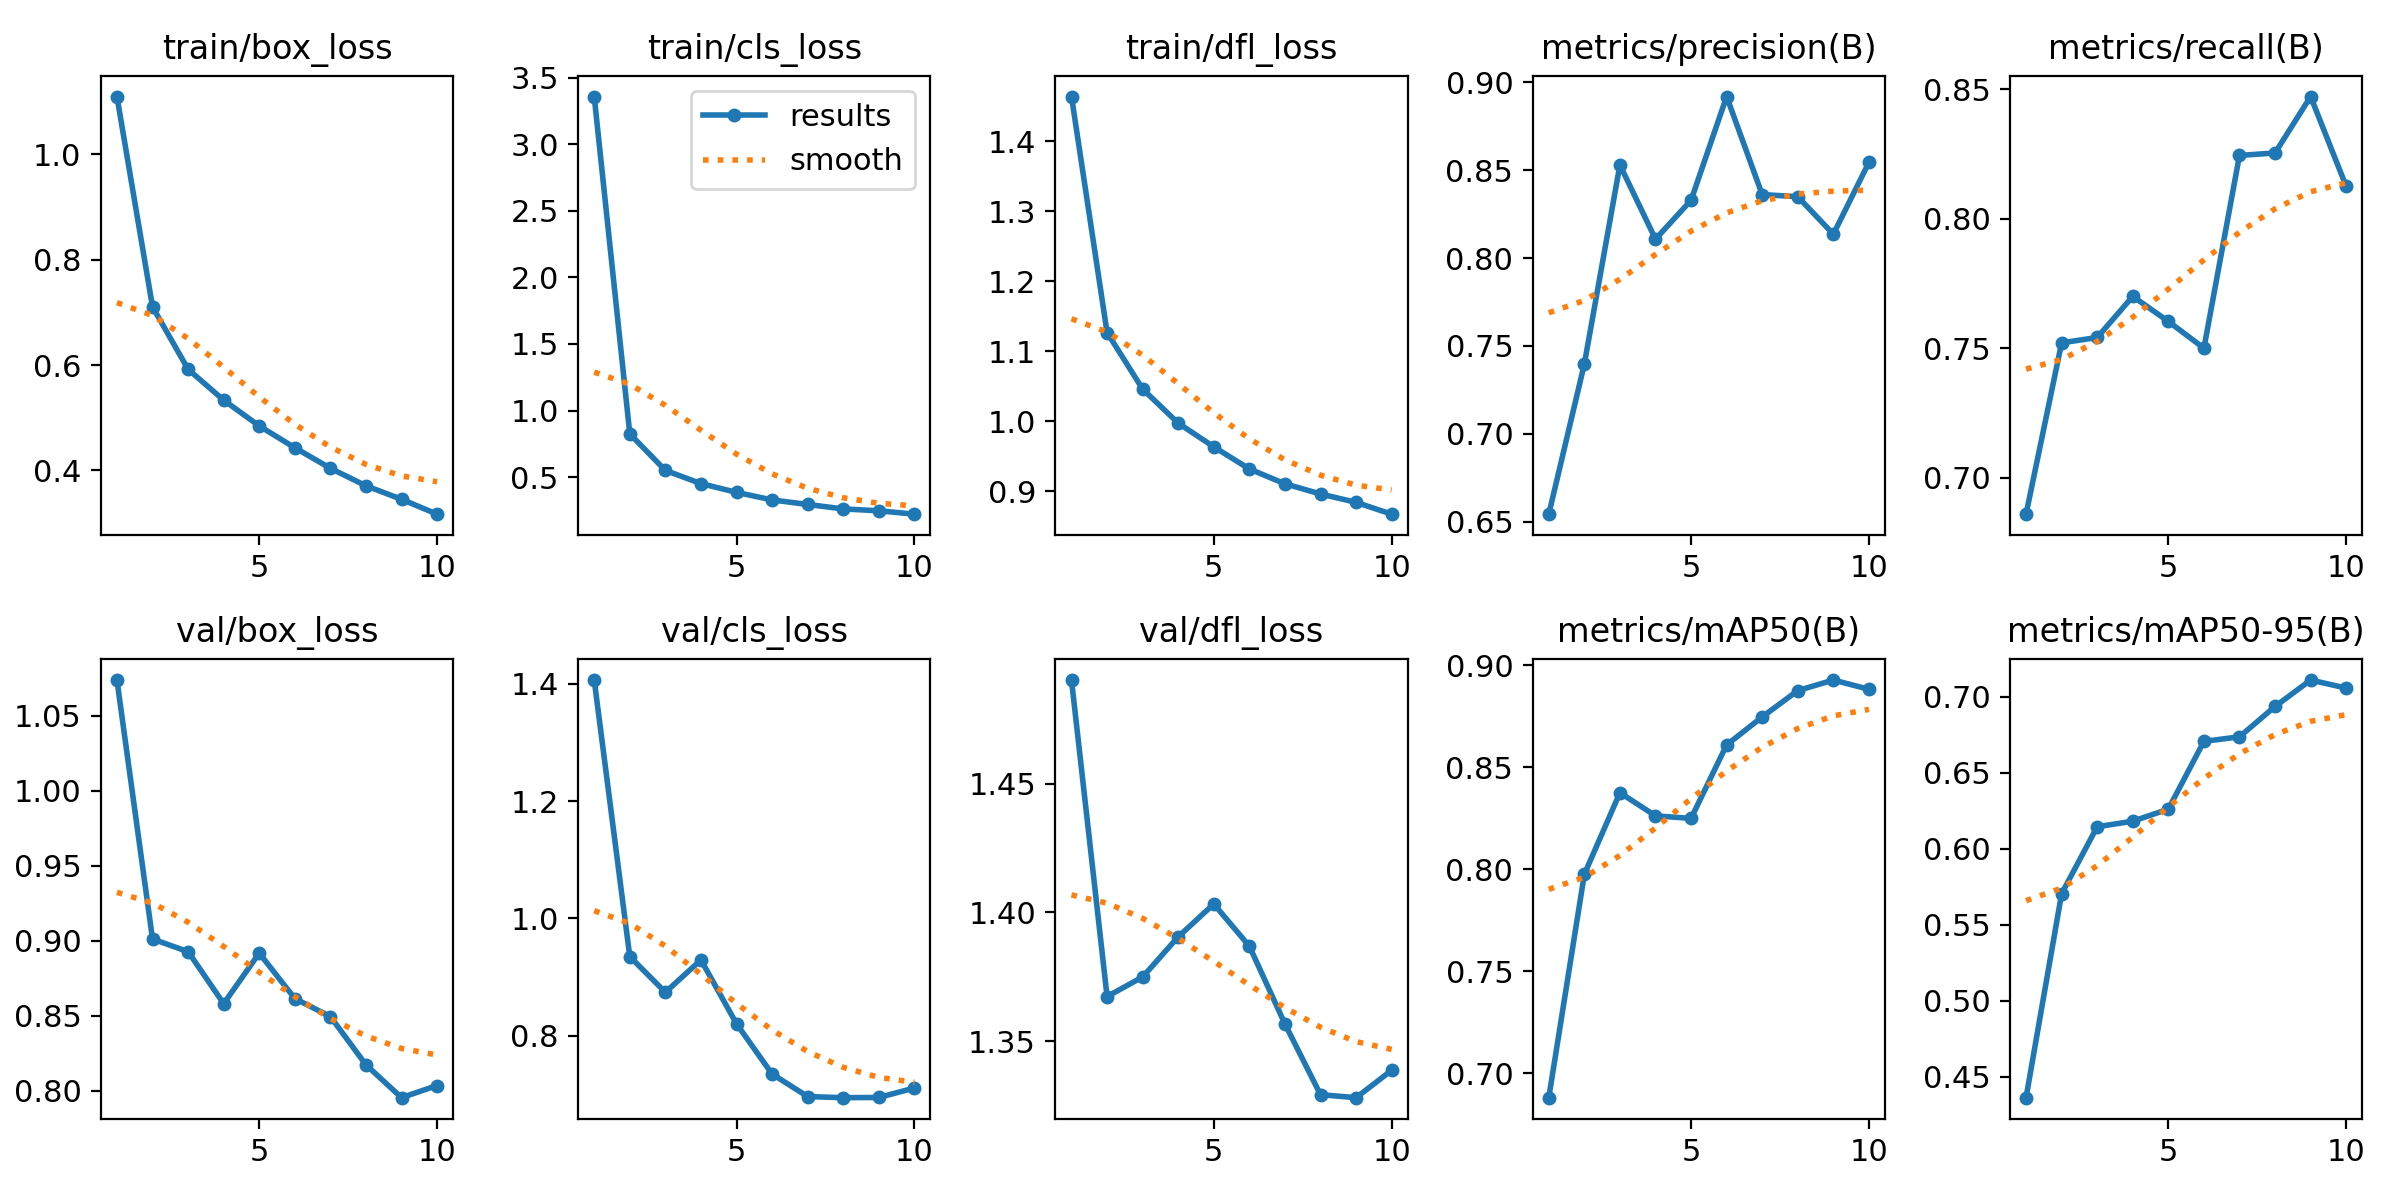

Data behind this chart, as committed beside it:
epoch, time, train/box_loss, train/cls_loss, train/dfl_loss, metrics/precision(B), metrics/recall(B), metrics/mAP50(B), metrics/mAP50-95(B), val/box_loss, val/cls_loss, val/dfl_loss, lr/pg0, lr/pg1, lr/pg2, lr/pg3, lr/pg4, lr/pg5, lr/pg6, lr/pg7
1, 8174, 1.11, 3.359, 1.464, 0.6543, 0.6859, 0.688, 0.4361, 1.074, 1.407, 1.49, 0.001988, 0.0006626, 0.001988, 0.0006626, 0.001988, 0.0006626, 0.001988, 0.0006626
2, 13104, 0.7106, 0.8246, 1.127, 0.7397, 0.7521, 0.7975, 0.5704, 0.9011, 0.935, 1.367, 0.003593, 0.001198, 0.003593, 0.001198, 0.003593, 0.001198, 0.003593, 0.001198
3, 17229, 0.592, 0.55, 1.046, 0.853, 0.7541, 0.8375, 0.6145, 0.8926, 0.8741, 1.375, 0.004802, 0.001601, 0.004802, 0.001601, 0.004802, 0.001601, 0.004802, 0.001601
4, 28096, 0.5334, 0.451, 0.9973, 0.8107, 0.77, 0.8261, 0.6181, 0.858, 0.9294, 1.391, 0.004218, 0.001406, 0.004218, 0.001406, 0.004218, 0.001406, 0.004218, 0.001406
5, 31971, 0.4845, 0.3852, 0.9635, 0.8328, 0.7603, 0.8249, 0.6261, 0.8917, 0.8204, 1.403, 0.003624, 0.001208, 0.003624, 0.001208, 0.003624, 0.001208, 0.003624, 0.001208
6, 35870, 0.4431, 0.3282, 0.9318, 0.8919, 0.75, 0.8609, 0.6707, 0.8614, 0.7347, 1.387, 0.00303, 0.00101, 0.00303, 0.00101, 0.00303, 0.00101, 0.00303, 0.00101
7, 39839, 0.4041, 0.2942, 0.9106, 0.8361, 0.8244, 0.8746, 0.6737, 0.8494, 0.6963, 1.357, 0.002436, 0.000812, 0.002436, 0.000812, 0.002436, 0.000812, 0.002436, 0.000812
8, 43712, 0.3709, 0.2608, 0.8961, 0.8349, 0.8253, 0.8875, 0.6937, 0.8172, 0.6944, 1.329, 0.001842, 0.000614, 0.001842, 0.000614, 0.001842, 0.000614, 0.001842, 0.000614
9, 47579, 0.3452, 0.2466, 0.8841, 0.8135, 0.8471, 0.8926, 0.7111, 0.7953, 0.6947, 1.328, 0.001248, 0.000416, 0.001248, 0.000416, 0.001248, 0.000416, 0.001248, 0.000416
10, 51441, 0.317, 0.2212, 0.8672, 0.8544, 0.8125, 0.8881, 0.7058, 0.8034, 0.7108, 1.339, 0.000654, 0.000218, 0.000654, 0.000218, 0.000654, 0.000218, 0.000654, 0.000218
